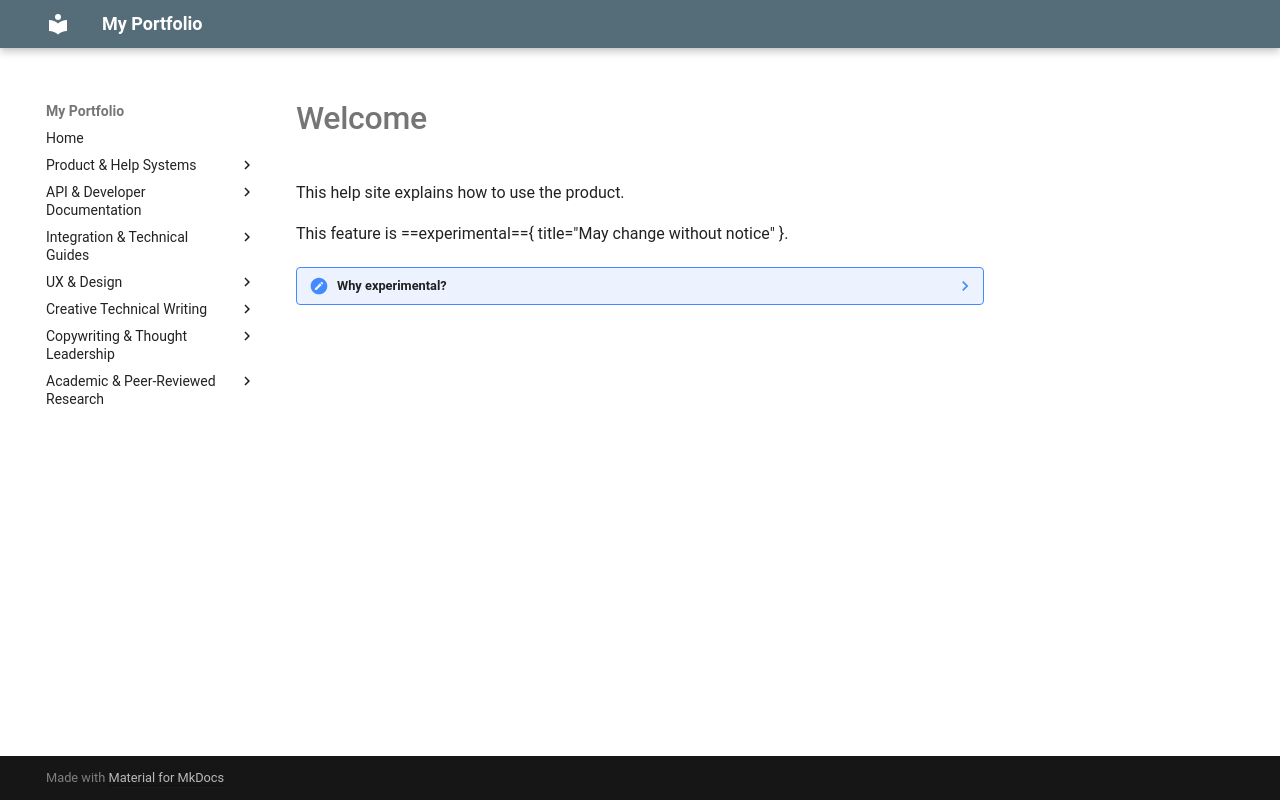

repository: EmileLin01/myportfolio · page: configuration/index.html · generator: mkdocs

# Welcome

This help site explains how to use the product.

This feature is ==experimental=={ title="May change without notice" }.

??? note "Why experimental?"
    The API is still evolving and backward compatibility is not guaranteed.
